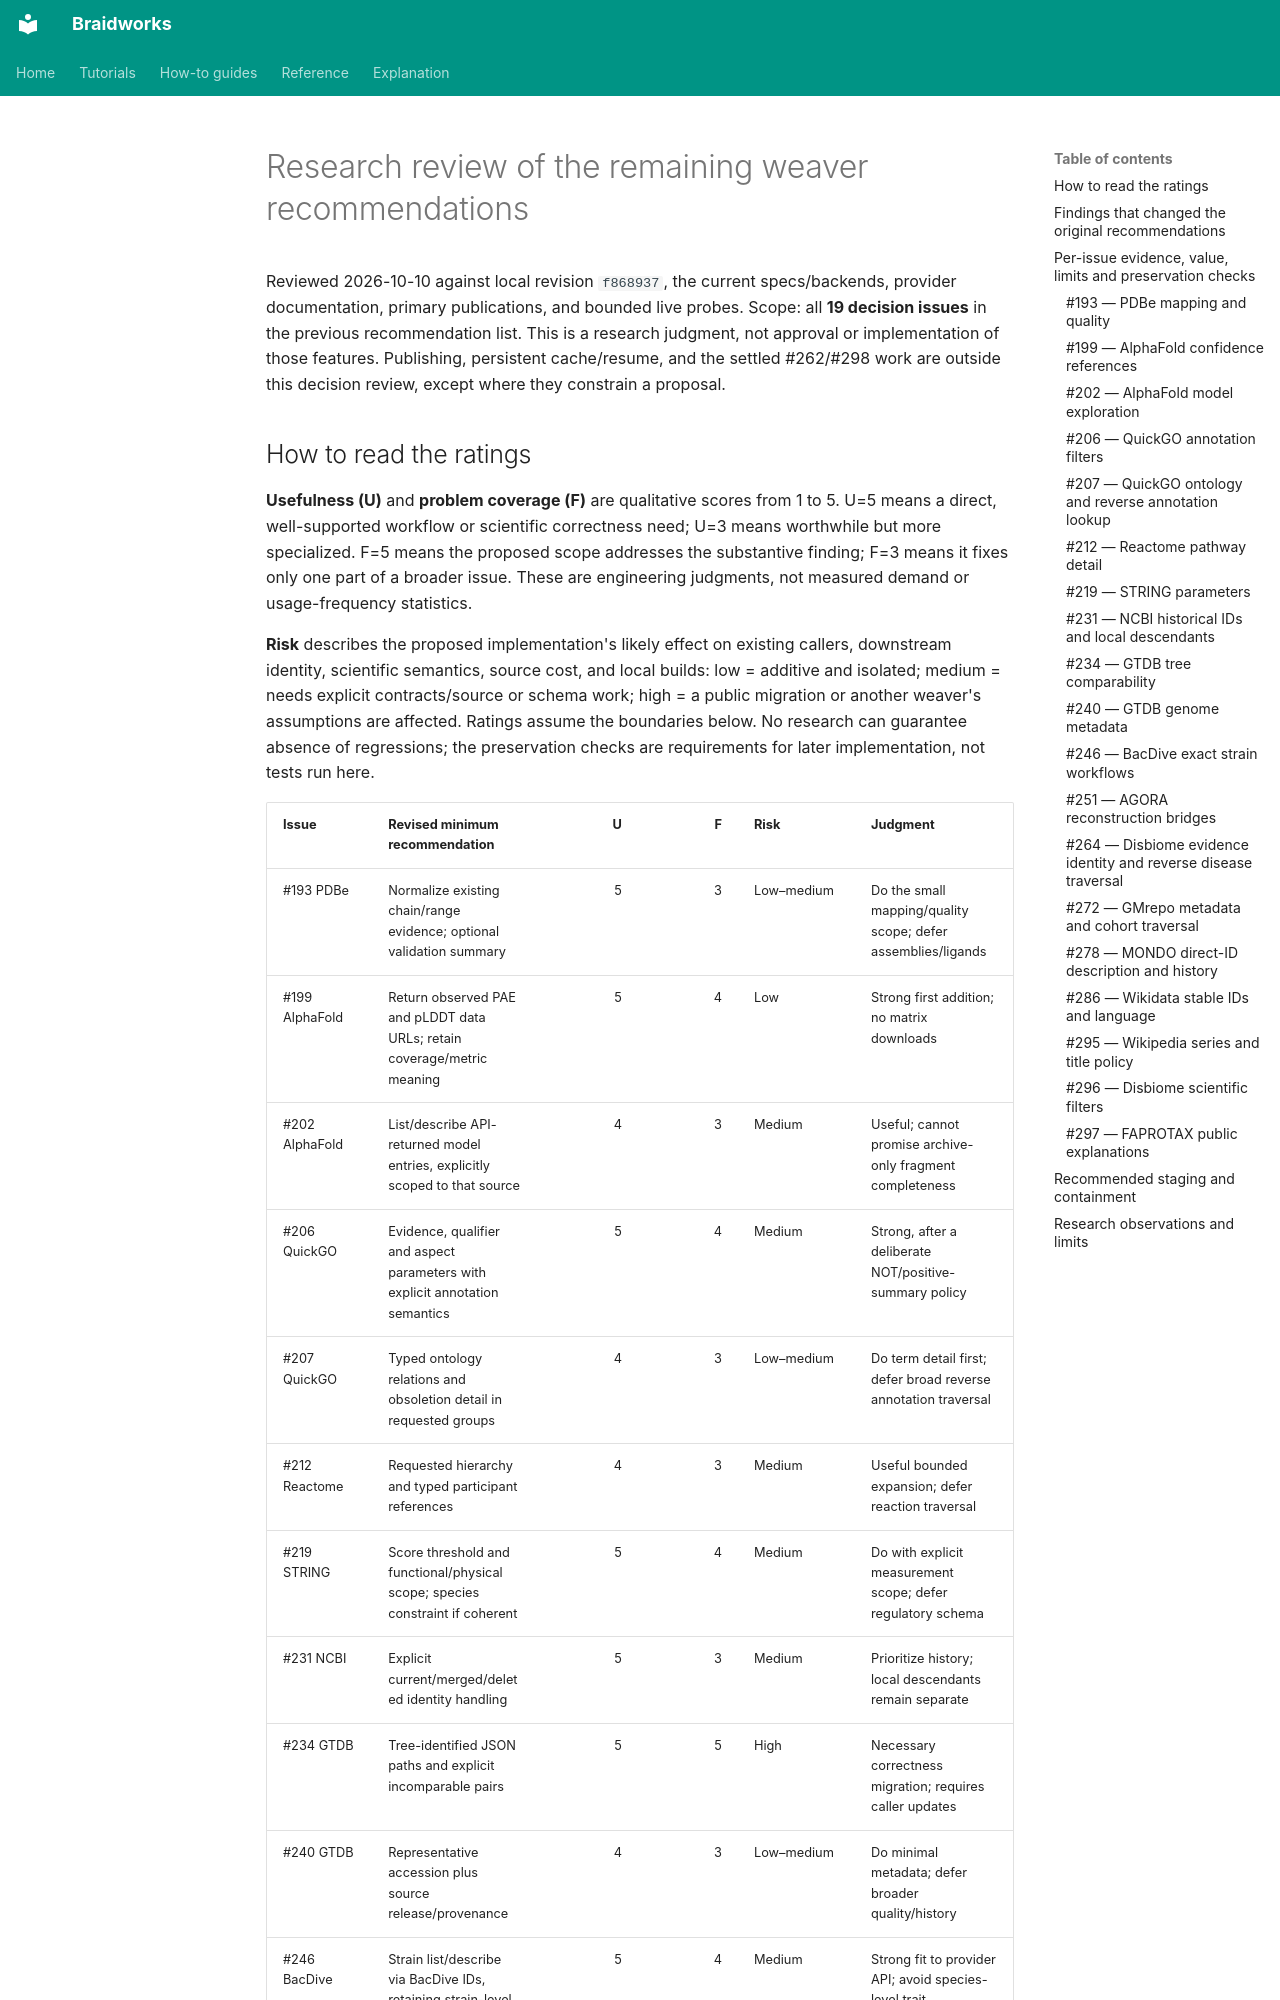

repository: rafaelmdc/braidworks · page: audits/weavers/recommendation-research/index.html · generator: mkdocs

# Research review of the remaining weaver recommendations

Reviewed 2026-10-10 against local revision `f868937`, the current specs/backends,
provider documentation, primary publications, and bounded live probes.
Scope: all **19 decision issues** in the previous recommendation list. This is a
research judgment, not approval or implementation of those features. Publishing,
persistent cache/resume, and the settled #262/#298 work are outside this decision
review, except where they constrain a proposal.

## How to read the ratings

**Usefulness (U)** and **problem coverage (F)** are qualitative scores from 1 to 5.
U=5 means a direct, well-supported workflow or scientific correctness need; U=3
means worthwhile but more specialized. F=5 means the proposed scope addresses the
substantive finding; F=3 means it fixes only one part of a broader issue. These are
engineering judgments, not measured demand or usage-frequency statistics.

**Risk** describes the proposed implementation's likely effect on existing
callers, downstream identity, scientific semantics, source cost, and local builds:
low = additive and isolated; medium = needs explicit contracts/source or schema
work; high = a public migration or another weaver's assumptions are affected.
Ratings assume the boundaries below. No research can guarantee absence of regressions;
the preservation checks are requirements for later implementation, not tests run here.

| Issue | Revised minimum recommendation | U | F | Risk | Judgment |
|---|---|---:|---:|---|---|
| #193 PDBe | Normalize existing chain/range evidence; optional validation summary | 5 | 3 | Low–medium | Do the small mapping/quality scope; defer assemblies/ligands |
| #199 AlphaFold | Return observed PAE and pLDDT data URLs; retain coverage/metric meaning | 5 | 4 | Low | Strong first addition; no matrix downloads |
| #202 AlphaFold | List/describe API-returned model entries, explicitly scoped to that source | 4 | 3 | Medium | Useful; cannot promise archive-only fragment completeness |
| #206 QuickGO | Evidence, qualifier and aspect parameters with explicit annotation semantics | 5 | 4 | Medium | Strong, after a deliberate NOT/positive-summary policy |
| #207 QuickGO | Typed ontology relations and obsoletion detail in requested groups | 4 | 3 | Low–medium | Do term detail first; defer broad reverse annotation traversal |
| #212 Reactome | Requested hierarchy and typed participant references | 4 | 3 | Medium | Useful bounded expansion; defer reaction traversal |
| #219 STRING | Score threshold and functional/physical scope; species constraint if coherent | 5 | 4 | Medium | Do with explicit measurement scope; defer regulatory schema |
| #231 NCBI | Explicit current/merged/deleted identity handling | 5 | 3 | Medium | Prioritize history; local descendants remain separate |
| #234 GTDB | Tree-identified JSON paths and explicit incomparable pairs | 5 | 5 | High | Necessary correctness migration; requires caller updates |
| #240 GTDB | Representative accession plus source release/provenance | 4 | 3 | Low–medium | Do minimal metadata; defer broader quality/history |
| #246 BacDive | Strain list/describe via BacDive IDs, retaining strain-level evidence | 5 | 4 | Medium | Strong fit to provider API; avoid species-level trait substitution |
| #251 AGORA | Reconstruction list/describe from existing crosswalk; artifact availability explicit | 4 | 3 | Medium | Metadata can proceed; reliable remote SBML still depends on #298 |
| #264 Disbiome | Compact experiment/publication IDs first; exact disease reverse lookup later | 5 | 3 | Low first; medium later | Evidence IDs are the clear win; reverse traversal needs disease identity |
| #272 GMrepo | Retain already-returned run/project/QC/host metadata before new capabilities | 5 | 4 | Medium | Revised: keep observed metadata first, then exact run drill-down |
| #278 MONDO | Direct MONDO-ID describe, definition and obsolete/replacement distinctions | 5 | 4 | Medium | Strong; mapping expansion should use canonical typed SSSOM |
| #286 Wikidata | Stable QID/taxid entry, separate localized labels from English title join | 5 | 4 | Medium; high if join changed | Stable IDs first; do not generalize the English title key silently |
| #295 Wikipedia | Requested monthly series and title provenance, using existing parameters | 4 | 3 | Low–medium | Revised: windows/agent already exist; keep English project fixed |
| #296 Disbiome | Exact sample/method/outcome filters, with explicit missing-value behavior | 4 | 4 | Medium | Useful narrow filters; defer rank/ancestor inference |
| #297 FAPROTAX | Requested explanation tracing ordered rules and references | 4 | 5 | Low–medium | Useful interpretability addition; never imply measured function |
